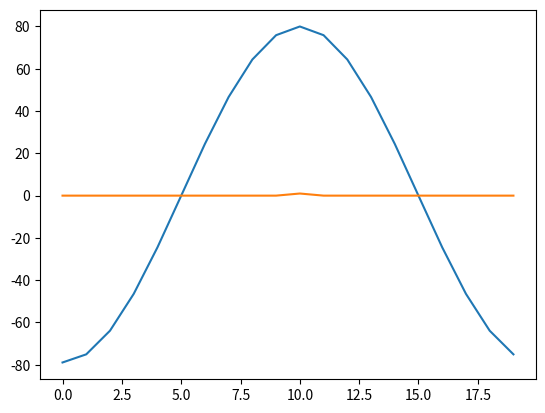

Here is the Python script that generated this plot:
import numpy as np
import matplotlib.pyplot as plt

def main():
    d=10
    t=np.linspace(0,1,20)
    x=2*np.sin(2*np.pi*t+np.pi/2)+2*np.sin(2*np.pi*t)
    y=np.concatenate((x[d:],x[:d]))
    # print(x2)
    X = np.fft.fft(x)
    Y = np.fft.fft(y)

    corr = np.fft.ifft(np.conj(X)*Y).real
    d_rec = np.argmax(corr)

    print("Deplasare recuperata cu inmultire:", d_rec)

    plt.plot(corr)
    plt.show()

    corr = np.fft.ifft(X/Y).real
    d_rec = np.argmax(corr)

    plt.plot(corr)
    plt.show()

    print("Deplasare recuperata cu impartire:", d_rec)


if __name__=="__main__":
    main()